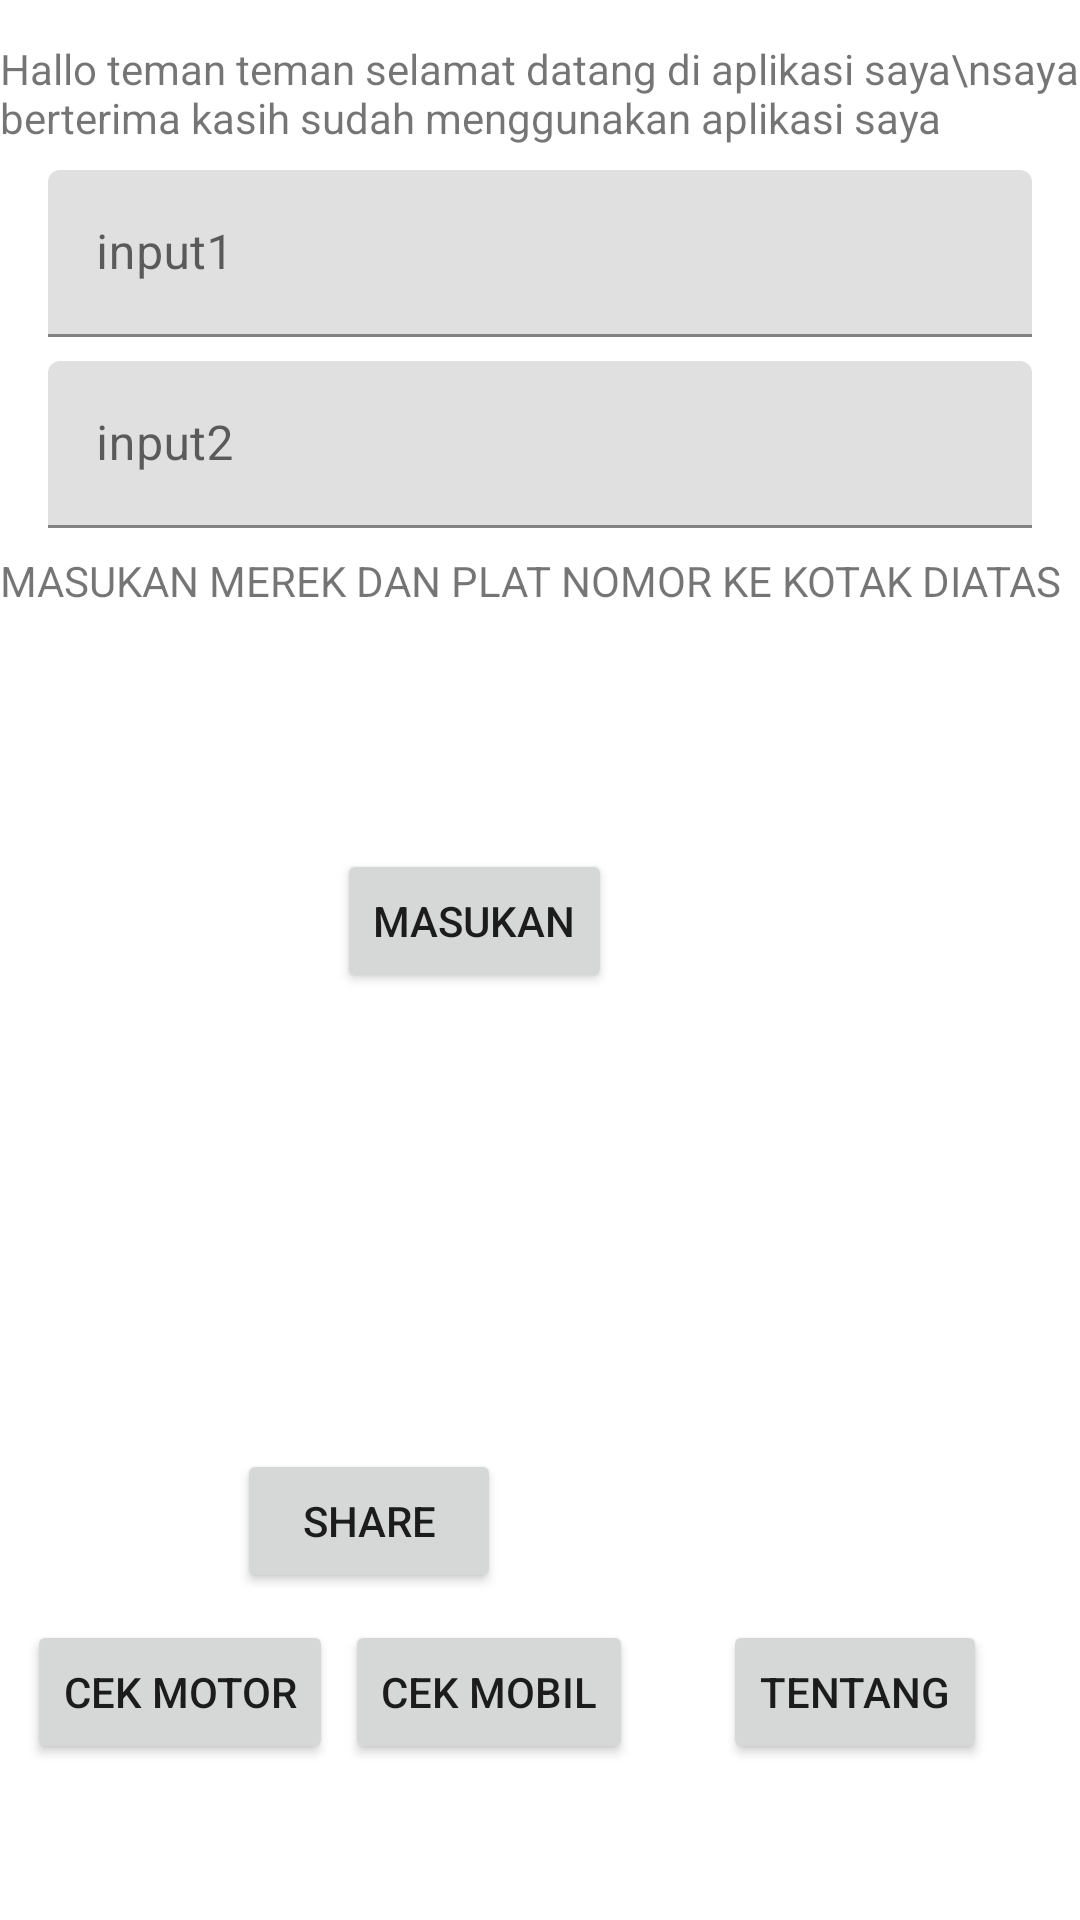

The Android layout XML behind this screen, and the referenced resources:
<!-- AndroidManifest.xml: application theme Theme.Aplikasiku -->
<!-- res/layout/fragment_main.xml -->
<?xml version="1.0" encoding="utf-8"?>
<androidx.constraintlayout.widget.ConstraintLayout xmlns:android="http://schemas.android.com/apk/res/android"
    xmlns:app="http://schemas.android.com/apk/res-auto"
    xmlns:tools="http://schemas.android.com/tools"
    android:layout_width="match_parent"
    android:layout_height="match_parent"
    tools:context=".MainActivity">

    <TextView
        android:id="@+id/textView"
        android:layout_width="match_parent"
        android:layout_height="wrap_content"
        android:text="Hallo teman teman selamat datang di aplikasi saya\nsaya berterima kasih sudah menggunakan aplikasi saya"
        app:layout_constraintBottom_toBottomOf="parent"
        app:layout_constraintEnd_toEndOf="parent"
        app:layout_constraintTop_toTopOf="parent"
        app:layout_constraintVertical_bias="0.022" />

    <TextView
        android:id="@+id/MASUKAN"
        android:layout_width="wrap_content"
        android:layout_height="wrap_content"
        android:layout_marginTop="8dp"
        android:text="MASUKAN MEREK DAN PLAT NOMOR KE KOTAK DIATAS"
        app:layout_constraintStart_toStartOf="parent"
        app:layout_constraintTop_toBottomOf="@+id/tinggiBadan_hint" />

    <com.google.android.material.textfield.TextInputLayout
        android:id="@+id/beratBadan_hint"
        android:layout_width="match_parent"
        android:layout_height="wrap_content"
        android:layout_marginStart="16dp"
        android:layout_marginEnd="16dp"
        android:layout_marginTop="8dp"
        app:layout_constraintTop_toBottomOf="@+id/textView">
        <com.google.android.material.textfield.TextInputEditText
            android:id="@+id/beratBadan_inp"
            android:layout_width="match_parent"
            android:layout_height="wrap_content"
            android:hint="@string/input1" />
    </com.google.android.material.textfield.TextInputLayout>
    <com.google.android.material.textfield.TextInputLayout
        android:id="@+id/tinggiBadan_hint"
        android:layout_width="match_parent"
        android:layout_height="wrap_content"
        android:layout_marginStart="16dp"
        android:layout_marginEnd="16dp"
        android:layout_marginTop="8dp"
        app:layout_constraintTop_toBottomOf="@+id/beratBadan_hint">
        <com.google.android.material.textfield.TextInputEditText
            android:id="@+id/tinggiBadan_inp"
            android:layout_width="match_parent"
            android:layout_height="wrap_content"
            android:hint="@string/input2" />
    </com.google.android.material.textfield.TextInputLayout>

    <Button
        android:id="@+id/button"
        android:layout_width="wrap_content"
        android:layout_height="wrap_content"
        android:layout_marginTop="80dp"
        android:layout_marginEnd="156dp"
        android:text="MASUKAN"
        app:layout_constraintEnd_toEndOf="parent"
        app:layout_constraintTop_toBottomOf="@+id/MASUKAN" />

    <Button
        android:id="@+id/btnMotor"
        android:layout_width="wrap_content"
        android:layout_height="wrap_content"
        android:layout_marginEnd="4dp"
        android:layout_marginBottom="52dp"
        android:text="Cek motor"
        app:layout_constraintBottom_toBottomOf="parent"
        app:layout_constraintEnd_toStartOf="@+id/btnMobil" />

    <Button
        android:id="@+id/btnMobil"
        android:layout_width="wrap_content"
        android:layout_height="wrap_content"
        android:layout_marginEnd="30dp"
        android:layout_marginBottom="52dp"
        android:text="Cek Mobil"
        app:layout_constraintBottom_toBottomOf="parent"
        app:layout_constraintEnd_toStartOf="@+id/btnTentang" />

    <Button
        android:id="@+id/btnTentang"
        android:layout_width="wrap_content"
        android:layout_height="wrap_content"
        android:layout_marginEnd="31dp"
        android:layout_marginBottom="52dp"
        android:text="@string/tentang_aplikasi"
        app:layout_constraintBottom_toBottomOf="parent"
        app:layout_constraintEnd_toEndOf="parent" />

    <Button
        android:id="@+id/shareButton"
        android:layout_width="wrap_content"
        android:layout_height="wrap_content"
        android:layout_marginStart="79dp"
        android:layout_marginBottom="9dp"
        android:text="Share"
        app:layout_constraintBottom_toTopOf="@+id/btnMotor"
        app:layout_constraintStart_toStartOf="parent" />

</androidx.constraintlayout.widget.ConstraintLayout>
<!-- resources referenced by this layout -->
<resources>
  <string name="input1">input1</string>
  <string name="input2">input2</string>
  <string name="tentang_aplikasi">tentang</string>
  <style name="Theme.Aplikasiku" parent="Theme.MaterialComponents.DayNight.DarkActionBar">
          
          
          <item name="colorSecondary">@color/teal_200</item>
          <item name="colorSecondaryVariant">@color/teal_700</item>
          <item name="colorOnSecondary">@color/black</item>
          
          <item name="android:statusBarColor">?attr/colorPrimaryVariant</item>
          
          <item name="colorPrimary">@color/pink_500</item>
          <item name="colorPrimaryVariant">@color/pink_700</item>
          <item name="colorOnPrimary">@color/white</item>
  
      </style>
  <!-- not gathered from this repository: default colours our renderer supplied (Android Studio template values) -->
  <color name="teal_200">#FF03DAC5</color>
  <color name="teal_700">#FF018786</color>
  <color name="black">#FF000000</color>
  <color name="white">#FFFFFFFF</color>
</resources>
